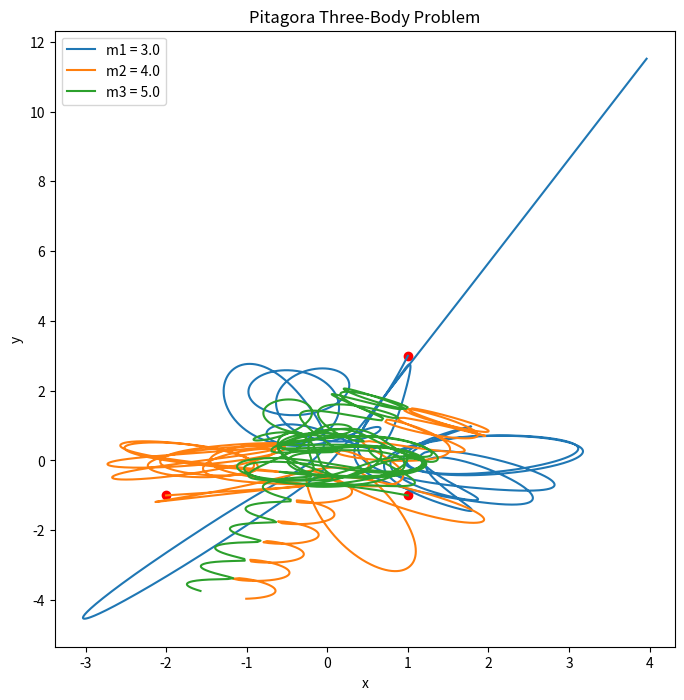

Write the Python code that produced this figure.
import numpy as np
import matplotlib.pyplot as plt
from scipy.integrate import solve_ivp

def f(t, y, m1, m2, m3):
    x1, y1, x1d, y1d, x2, y2, x2d, y2d, x3, y3, x3d, y3d = y
    r1 = ((x2 - x3)**2 + (y2 - y3)**2)**0.5
    r2 = ((x1 - x3)**2 + (y1 - y3)**2)**0.5
    r3 = ((x2 - x1)**2 + (y2 - y1)**2)**0.5
    x1dd = m2 * (x2 - x1) / r3**3 + m3 * (x3 - x1) / r2**3
    y1dd = m2 * (y2 - y1) / r3**3 + m3 * (y3 - y1) / r2**3
    x2dd = m1 * (x1 - x2) / r3**3 + m3 * (x3 - x2) / r1**3
    y2dd = m1 * (y1 - y2) / r3**3 + m3 * (y3 - y2) / r1**3
    x3dd = m1 * (x1 - x3) / r2**3 + m2 * (x2 - x3) / r1**3
    y3dd = m1 * (y1 - y3) / r2**3 + m2 * (y2 - y3) / r1**3
    return np.array([x1d, y1d, x1dd, y1dd, x2d, y2d, x2dd, y2dd, x3d, y3d, x3dd, y3dd])

# 初期条件
m1 = 3.0
m2 = 4.0
m3 = 5.0

# 新しい初期条件
x1_0, y1_0 = 1, 3
x2_0, y2_0 = -2, -1
x3_0, y3_0 = 1, -1

xd1_0, yd1_0 = 0.0, 0.0
xd2_0, yd2_0 = 0.0, 0.0
xd3_0, yd3_0 = 0.0, 0.0

# 時間の範囲に関する制約
t_min = 0
t_max = 65
dt = 0.01
t_span = (t_min, t_max)

# Solve
ini = np.array([x1_0, y1_0, xd1_0, yd1_0, x2_0, y2_0, xd2_0, yd2_0, x3_0, y3_0, xd3_0, yd3_0])
t_values = np.arange(t_min, t_max, dt)
solved_data = solve_ivp(f, t_span, ini, t_eval=t_values, args=(m1, m2, m3), rtol=1.0e-13, atol=1.0e-13)

# 軌道のプロット
plt.figure(figsize=(8, 8))
plt.plot(solved_data.y[0], solved_data.y[1], label=f'm1 = {m1}')
plt.plot(solved_data.y[4], solved_data.y[5], label=f'm2 = {m2}')
plt.plot(solved_data.y[8], solved_data.y[9], label=f'm3 = {m3}')
plt.scatter([x1_0, x2_0, x3_0], [y1_0, y2_0, y3_0], color='red')  # 初期位置を赤で表示
plt.title('Pitagora Three-Body Problem')
plt.xlabel('x')
plt.ylabel('y')
plt.legend()
plt.show()
